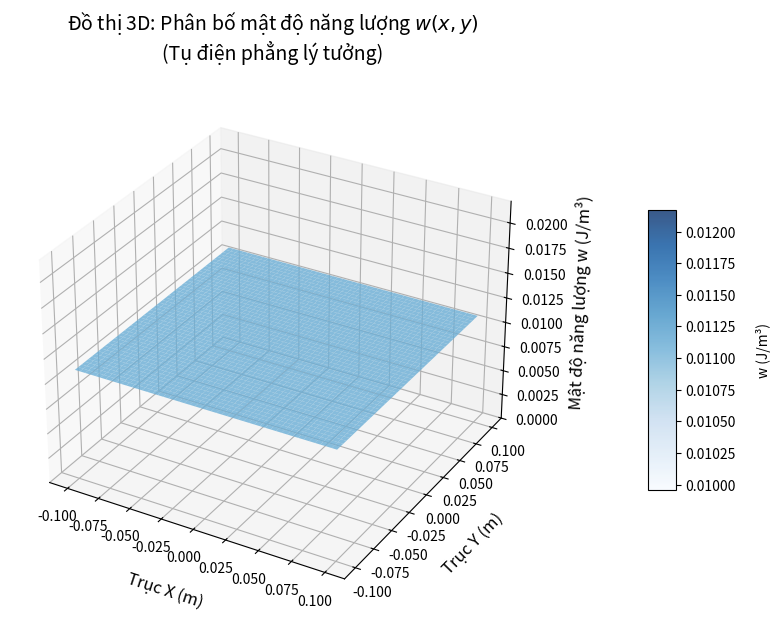
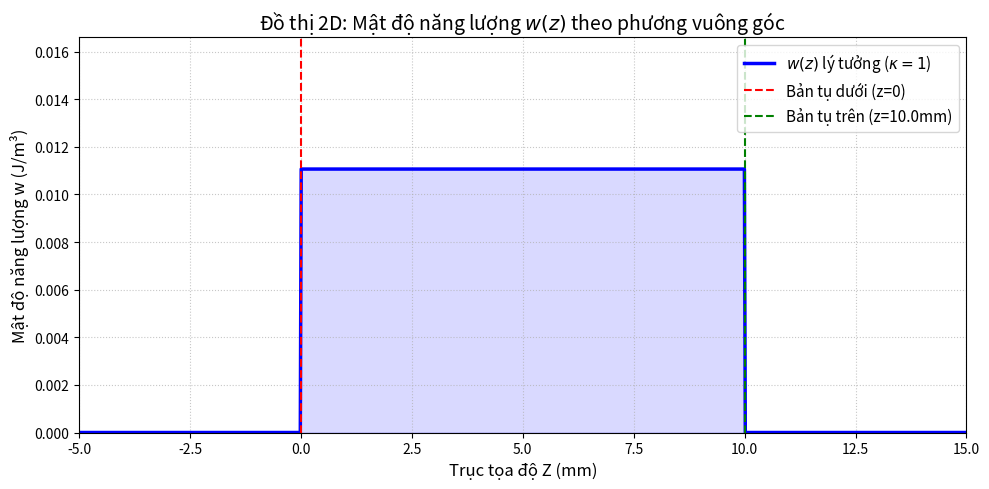

Source code (Python) for these figures, in order:
import numpy as np
import matplotlib.pyplot as plt
from matplotlib import cm

# ==========================================
# 1. KHAI BÁO CÁC THAM SỐ VẬT LÝ
# ==========================================
EPS_0 = 8.854e-12       # Hằng số điện môi chân không (F/m)
V = 500                 # Hiệu điện thế (Volts)
d = 0.01                # Khoảng cách giữa 2 bản tụ (10mm)
kappa = 1.0             # Tụ lý tưởng (chân không)
side = 0.2              # Chiều dài cạnh bản tụ vuông (m)

# Tính toán mật độ năng lượng w
E = V / d
w_val = 0.5 * kappa * EPS_0 * (E**2)

print(f"Mật độ năng lượng tính toán: w = {w_val:.6f} J/m³")

# ==========================================
# 2. VẼ ĐỒ THỊ 3D: w(x,y) GIỮA HAI BẢN TỤ
#    (Đã fix triệt để lỗi đè chữ trục Z và Colorbar)
# ==========================================
# Tạo lưới tọa độ x, y trên bề mặt bản tụ
x = np.linspace(-side/2, side/2, 50)
y = np.linspace(-side/2, side/2, 50)
X, Y = np.meshgrid(x, y)

# w(x,y) là hằng số tại mọi điểm (x,y)
W_3d = np.full_like(X, w_val)

fig1 = plt.figure(figsize=(10, 7))

# Dịch khung vẽ 3D sang trái một chút để chừa chỗ cho Colorbar bên phải
# Cú pháp: [left, bottom, width, height]
ax1 = fig1.add_axes([0.05, 0.1, 0.75, 0.8], projection='3d')

# Vẽ mặt phẳng thể hiện sự đồng đều
surf = ax1.plot_surface(X, Y, W_3d, cmap='Blues', alpha=0.8, edgecolor='none')

ax1.set_title('Đồ thị 3D: Phân bố mật độ năng lượng $w(x,y)$\n(Tụ điện phẳng lý tưởng)', fontsize=14, pad=20)

# Căn chỉnh nhãn trục
ax1.set_xlabel('Trục X (m)', fontsize=12, labelpad=10)
ax1.set_ylabel('Trục Y (m)', fontsize=12, labelpad=10)
# Giảm labelpad của trục Z xuống 12 để chữ không bị chìa ra quá xa
ax1.set_zlabel('Mật độ năng lượng w (J/m³)', fontsize=12, labelpad=12)

# Căn chỉnh các con số (đẩy ra xa trục một chút cho thoáng)
ax1.tick_params(axis='x', pad=3)
ax1.tick_params(axis='y', pad=3)
ax1.tick_params(axis='z', pad=8) 

# Cố định trục Z để thấy rõ mặt phẳng không bị sát đáy
ax1.set_zlim(0, w_val * 2) 

# FIX LỖI ĐÈ CHỮ Ở ĐÂY: 
# Thêm tham số pad=0.15 để đẩy thanh Colorbar sang hẳn bên phải
cbar = fig1.colorbar(surf, shrink=0.5, aspect=10, pad=0.15)
cbar.set_label('w (J/m³)', labelpad=15)

# (KHÔNG dùng fig1.tight_layout() ở đây vì đã set vị trí thủ công bằng add_axes)

# ==========================================
# 3. VẼ ĐỒ THỊ 2D: w(z) THEO PHƯƠNG VUÔNG GÓC
# ==========================================
# Lấy dải z rộng hơn khoảng cách d để quan sát không gian bên ngoài tụ
z = np.linspace(-0.005, 0.015, 1000)

# w(z) = w_val nếu z nằm trong [0, d], ngược lại = 0
w_z = np.where((z >= 0) & (z <= d), w_val, 0)

fig2 = plt.figure(figsize=(10, 5))

# Vẽ đường w(z)
plt.plot(z * 1000, w_z, 'b-', linewidth=2.5, label=r'$w(z)$ lý tưởng ($\kappa=1$)')

# Tô màu vùng có năng lượng
plt.fill_between(z * 1000, w_z, color='blue', alpha=0.15)

# Đánh dấu vị trí 2 bản tụ
plt.axvline(0, color='red', linestyle='--', linewidth=1.5, label='Bản tụ dưới (z=0)')
plt.axvline(d * 1000, color='green', linestyle='--', linewidth=1.5, label=f'Bản tụ trên (z={d*1000}mm)')

plt.title('Đồ thị 2D: Mật độ năng lượng $w(z)$ theo phương vuông góc', fontsize=14)
plt.xlabel('Trục tọa độ Z (mm)', fontsize=12)
plt.ylabel('Mật độ năng lượng w (J/m³)', fontsize=12)

# Cố định trục Y để đồ thị đẹp hơn
plt.ylim(0, w_val * 1.5)
plt.xlim(-5, 15)

plt.grid(True, linestyle=':', alpha=0.7)
plt.legend(loc='upper right', fontsize=11)

# Tự động căn lề cho hình 2D
fig2.tight_layout()

# ==========================================
# 4. HIỂN THỊ KẾT QUẢ
# ==========================================
plt.show()
